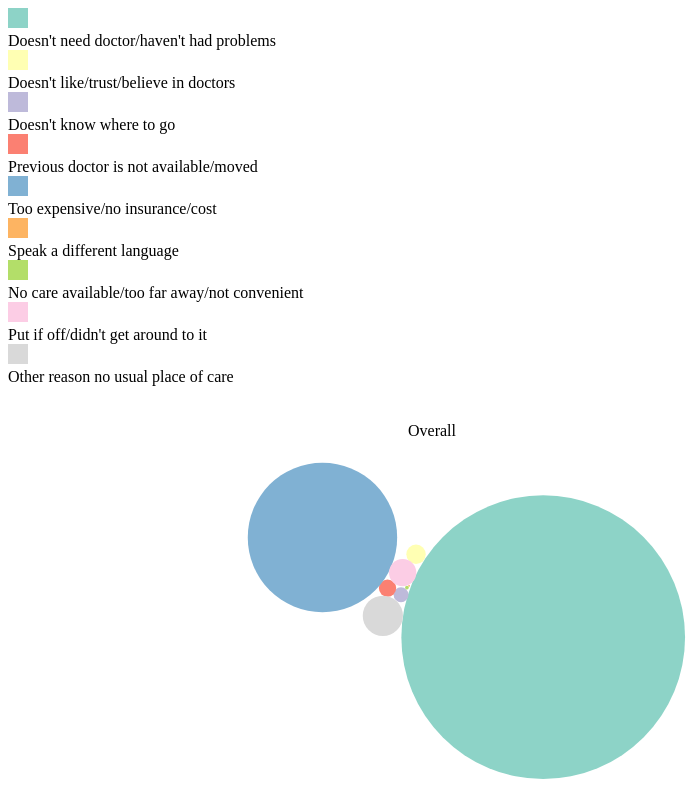
D3 v3 page, settled after 480 driven frames (8 s of simulated time); the page loaded 1 data file(s).


// ── js/src/bubble.js

	
		var nested_main;
		var csvObj=[];
	
		var genderObj = [];
		var reasonsArray = [
							{code: "Anouspl1",text:"Doesn't need doctor/haven't had problems",count: 0},
							{code: "Anouspl2",text:"Doesn't like/trust/believe in doctors",count: 0},
							{code: "Anouspl3",text: "Doesn't know where to go",count: 0},
							{code: "Anouspl4",text:"Previous doctor is not available/moved",count: 0},
							{code: "Anouspl5",text:"Too expensive/no insurance/cost",count: 0},
							{code: "Anouspl6",text:"Speak a different language",count: 0},
							{code: "Anouspl7",text:"No care available/too far away/not convenient",count: 0},
							{code: "Anouspl8",text:"Put if off/didn't get around to it",count: 0},
							{code: "Anouspl9",text:"Other reason no usual place of care",count: 0},
						   ]
		var reasonsObj = [];
 	
		var colorObj={};
		var genderMap = {};
		var regionMap = {};
		var raceMap = {};
		
		var marginTop = "0px";
		var translateY = 100;
		var temp;
		
		
		function buildMaps(){
			colorObj['Anouspl1']={value: "#8dd3c7"};
			colorObj['Anouspl2']={value: "#ffffb3"};
			colorObj['Anouspl3']={value: "#bebada"};
			colorObj['Anouspl4']={value: "#fb8072"};
			colorObj['Anouspl5']={value: "#80b1d3"};
			colorObj['Anouspl6']={value: "#fdb462"};
			colorObj['Anouspl7']={value: "#b3de69"};
			colorObj['Anouspl8']={value: "#fccde5"};
			colorObj['Anouspl9']={value: "#d9d9d9"};
			
			genderMap['1'] = {value: "Male"};
			genderMap['2'] = {value: "Female"};
			
			regionMap['1'] = {value : "Northeast"};
			regionMap['2'] = {value : "Midwest"};
			regionMap['3'] = {value : "South"};
			regionMap['4'] = {value : "West"};
			
			raceMap['1'] = {value: "White"};
			raceMap['2'] = {value: "Black/African American"};
			raceMap['3'] = {value: "Indian American"};
			raceMap['6'] = {value: "Chinese"};
			raceMap['7'] = {value: "Filipino"};
			raceMap['12'] = {value: "Asian Indian"};
			raceMap['16'] = {value: "Other race"};
			raceMap['17'] = {value: "Multiple race"};
			
			
		}
        
		function parseCSV(){
			buildMaps();
			d3.csv("dataset/Reasons.csv", function(data_all) {
					var data=[];
				for(var i=0;i<data_all.length;i++){
						csvObj.push({
						Gender:data_all[i].Sex,
						Region:data_all[i].Region,
						Age:data_all[i].Age_P,
						Race:data_all[i].Mracbpi2,
						Anouspl1:data_all[i].Anouspl1,
						Anouspl2:data_all[i].Anouspl2,
						Anouspl3:data_all[i].Anouspl3,
						Anouspl4:data_all[i].Anouspl4,
						Anouspl5:data_all[i].Anouspl5,
						Anouspl6:data_all[i].Anouspl6,
						Anouspl7:data_all[i].Anouspl7,
						Anouspl8:data_all[i].Anouspl8,
						Anouspl9:data_all[i].Anouspl9
					})
				}
				
				
				for(var i = 0;i<reasonsArray.length;i++){
					
					
					var nested = csvObj.filter(function(d){ 
						var value = reasonsArray[i].code
						return d[value] == "1";
					});
					reasonsObj.push({
						code: reasonsArray[i].code,
						text: reasonsArray[i].text,
						obj: nested
					});
					
				}
				
				

				
				for(var i=0;i<reasonsObj.length;i++){
					data.push({
						All: "All",
						code: reasonsObj[i].code,
						type: reasonsObj[i].text,
						count: reasonsObj[i].obj.length,
						value: reasonsObj[i].obj.length/20
					})
				}
				
				
				temp = data;
				buildBubbles(data);

					
				
				
				
				
				
			});
		}
		function search(criteria){
			
			var curr = document.getElementById(criteria);
			var parent = $(curr).parent();
			var allChildren = $(parent).children();
			$(allChildren).removeClass("toggle-active toggle-primary");
			$(allChildren).addClass("toggle-primary");
			$(allChildren).css("color","black");
			$(curr).addClass("toggle-active");
			$(curr).removeClass("toggle-primary");
			$(curr).css("color","white");
			
			buildMaps();
			//var search = "Gender";
			var finalObj = []
			var tot = 0;
			if(criteria!="All"){
				for(var i=0;i<reasonsObj.length;i++){
					var nested_filter = d3.nest()
								.key(function(d){
									return d[criteria];
								})
								.entries(reasonsObj[i].obj)
					
					
					
					for(var j=0;j<nested_filter.length;j++){
						var value = "";
						if(criteria == "Gender"){
							value = genderMap[nested_filter[j].key].value;
							translateY = 220;
						}else if(criteria == "Region"){
							value = regionMap[nested_filter[j].key].value;
							translateY = 250;
							//marginTop = "-100px";
						}else if(criteria == "Race")
							value = raceMap[nested_filter[j].key].value;
						else{
							//marginTop = "-200px";
							translateY = 200;
						}
						
						finalObj.push({
							All: value,
							type: reasonsObj[i].text,
							code: reasonsObj[i].code,
							count: nested_filter[j].values.length,
							value: nested_filter[j].values.length/20
						})
					}
				}
				
				data = 	finalObj;
			}else{
				data = temp;
				translateY = 220;
			}
			buildBubbles(data);			
		}
		
		function buildBubbles(data){
			var width = 800, height = 480;
		$("#bubbles").remove();
        var svg = d3.select("#wrapper").append("svg").attr("id","bubbles").style("margin-top",marginTop)
            .attr("width", width)
            .attr("height", height);

        for (var j = 0; j < data.length; j++) {
			
          data[j].radius = +data[j].value;
          data[j].x = Math.random() * data[j].value;
          data[j].y = Math.random() * data[j].value;
        }
        var padding = 0;
        var maxRadius = d3.max(_.pluck(data, 'radius'));

        var getCenters = function (vname, size) {
          var centers, map;
          centers = _.uniq(_.pluck(data, vname)).map(function (d) {
            return {name: d, value: 1};
          });

          map = d3.layout.treemap().size(size).ratio(1/1);
          map.nodes({children: centers});

          return centers;
        };

        var nodes = svg.selectAll("circle")
          .data(data);

        nodes.enter().append("circle")
          .attr("class", "node")
          .attr("cx", function (d) { return d.x; })
          .attr("cy", function (d) { return (d.y); })
          .attr("r", function (d) { return d.radius; })
          .style("fill", function (d) { return colorObj[d.code].value;})
          .on("mouseover", function (d) { showPopover.call(this, d); })
          .on("mouseout", function (d) { removePopovers(); })

        var force = d3.layout.force();

        draw('All');

 

        function draw (varname) {
          var centers = getCenters(varname, [800, 800]);
          force.on("tick", tick(centers, varname));
          labels(centers)
          force.start();
        }

        function tick (centers, varname) {
          var foci = {};
          for (var i = 0; i < centers.length; i++) {
            foci[centers[i].name] = centers[i];
          }
          return function (e) {
            for (var i = 0; i < data.length; i++) {
              var o = data[i];
              var f = foci[o[varname]];
              o.y += ((f.y + (f.dy / 2)) - o.y) * e.alpha;
              o.x += ((f.x + (f.dx / 2)) - o.x) * e.alpha;
            }
            nodes.each(collide(.11))
              .attr("cx", function (d) { return d.x; })
              .attr("cy", function (d) { 
				if(d.All=="Midwest" || d.All=="Northeast")
					return d.y - 200;
				else if(d.All=="South" || d.All=="West")
					return d.y - 100;
				else if(d.All=="Male" || d.All=="Female")
					return d.y - 200;
				else
					return d.y - 200;	
			  });
          }
        }

        function labels (centers) {
          svg.selectAll(".label").remove();

          svg.selectAll(".label")
          .data(centers).enter().append("text")
          .attr("class", "label")
          .text(function (d) { 
			
			if(d.name == "All")
				return "Overall"
			else
				return d.name 
		  })
          .attr("transform", function (d) {
			 
			if(d.name=="Midwest" || d.name=="Northeast"){
				translateY = -40;
			}else if(d.name=="South" || d.name=="West"){
				translateY = 20;
			}else{
				translateY = 50;
			}  
            return "translate(" + (d.x + (d.dx / 2)) + ", " + (d.y + translateY) + ")";
          });
        }

        function removePopovers () {
          $('.popover').each(function() {
            $(this).remove();
          }); 
        }

        function showPopover (d) {
          $(this).popover({
            placement: 'auto top',
            container: 'body',
            trigger: 'manual',
            html : true,
            content: function() { 
              return "Reason: " + d.type + "<br/>Count: " + d.count;
            }
          });
          $(this).popover('show')
        }

        function collide(alpha) {	
          var quadtree = d3.geom.quadtree(data);
          return function (d) {
            var r = d.radius + maxRadius + padding,
                nx1 = d.x - r,
                nx2 = d.x + r,
                ny1 = d.y - r,
                ny2 = d.y + r;
            quadtree.visit(function(quad, x1, y1, x2, y2) {
              if (quad.point && (quad.point !== d)) {
                var x = d.x - quad.point.x,
                    y = d.y - quad.point.y,
                    l = Math.sqrt(x * x + y * y),
                    r = d.radius + quad.point.radius + padding;
                if (l < r) {
                  l = (l - r) / l * alpha;
                  d.x -= x *= l;
                  d.y -= y *= l;
                  quad.point.x += x;
                  quad.point.y += y;
                }
              }
              return x1 > nx2 || x2 < nx1 || y1 > ny2 || y2 < ny1;
            });
          };
        }

			
			
		
		}
	
		
		//parseCSV();
	
	


### data: dataset/Reasons.csv
Sex, Region, Age_P, Mracbpi2, Aplkind, Anouspl1, Anouspl2, Anouspl3, Anouspl4, Anouspl5, Anouspl6, Anouspl7, Anouspl8, Anouspl9
1, 3, 62, 1, 2, , , , , , , , , 
2, 2, 69, 1, 2, , , , , , , , , 
2, 4, 85, 1, 2, , , , , , , , , 
1, 4, 20, 1, 2, , , , , , , , , 
1, 3, 25, 1, 6, , , , , , , , , 
2, 4, 36, 1, 1, , , , , , , , , 
2, 2, 42, 1, 2, , , , , , , , , 
1, 4, 50, 1, 5, , , , , , , , , 
1, 2, 36, 1, 2, , , , , , , , , 
2, 1, 79, 1, 2, , , , , , , , , 
1, 3, 61, 1, 1, , , , , , , , , 
2, 1, 52, 2, 2, , , , , , , , , 
2, 4, 54, 1, 2, , , , , , , , , 
1, 3, 46, 2, 1, , , , , , , , , 
1, 4, 43, 1, , 1, 2, 2, 2, 2, 2, 2, 2, 2
2, 4, 25, 2, 2, , , , , , , , , 
2, 4, 70, 1, 2, , , , , , , , , 
2, 4, 48, 1, 2, , , , , , , , , 
1, 4, 41, 1, 1, , , , , , , , , 
2, 4, 69, 1, 2, , , , , , , , , 
1, 2, 61, 1, 1, , , , , , , , , 
2, 3, 30, 1, , 2, 2, 2, 2, 1, 2, 2, 2, 2
1, 3, 44, 1, 2, , , , , , , , , 
2, 4, 43, 1, 2, , , , , , , , , 
1, 2, 25, 2, 2, , , , , , , , , 
2, 4, 70, 1, 2, , , , , , , , , 
1, 3, 32, 1, 6, , , , , , , , , 
1, 3, 27, 1, 8, , , , , , , , , 
1, 3, 65, 1, 2, , , , , , , , , 
2, 3, 19, 2, , 2, 2, 1, 2, 2, 1, 2, 2, 2
2, 3, 40, 2, 2, , , , , , , , , 
2, 3, 26, 1, 1, , , , , , , , , 
2, 1, 72, 1, 2, , , , , , , , , 
2, 2, 35, 7, 5, , , , , , , , , 
1, 2, 24, 1, 2, , , , , , , , , 
1, 2, 24, 2, , 1, 2, 2, 2, 2, 2, 2, 2, 2
1, 2, 24, 1, 2, , , , , , , , , 
1, 2, 24, 1, 3, , , , , , , , , 
1, 3, 50, 1, , 2, 2, 2, 2, 1, 2, 2, 2, 2
1, 1, 66, 1, 2, , , , , , , , , 
2, 1, 39, 1, 2, , , , , , , , , 
2, 3, 46, 12, 2, , , , , , , , , 
1, 3, 75, 2, 1, , , , , , , , , 
2, 4, 27, 2, 2, , , , , , , , , 
1, 3, 63, 2, 2, , , , , , , , , 
1, 3, 28, 1, 4, , , , , , , , , 
1, 2, 30, 1, , 1, 2, 2, 2, 2, 2, 2, 2, 2
2, 2, 25, 1, 2, , , , , , , , , 
2, 2, 66, 1, 1, , , , , , , , , 
1, 3, 85, 1, 2, , , , , , , , , 
1, 4, 42, 3, 1, , , , , , , , , 
1, 3, 20, 12, , 2, 2, 2, 2, 2, 2, 2, 2, 1
2, 4, 54, 1, 2, , , , , , , , , 
2, 3, 22, 2, 2, , , , , , , , , 
2, 1, 55, 1, 2, , , , , , , , , 
2, 3, 47, 1, 1, , , , , , , , , 
1, 3, 22, 2, 2, , , , , , , , , 
2, 2, 64, 1, 2, , , , , , , , , 
1, 4, 59, 6, 2, , , , , , , , , 
2, 2, 39, 1, 1, , , , , , , , , 
... 36,637 more rows